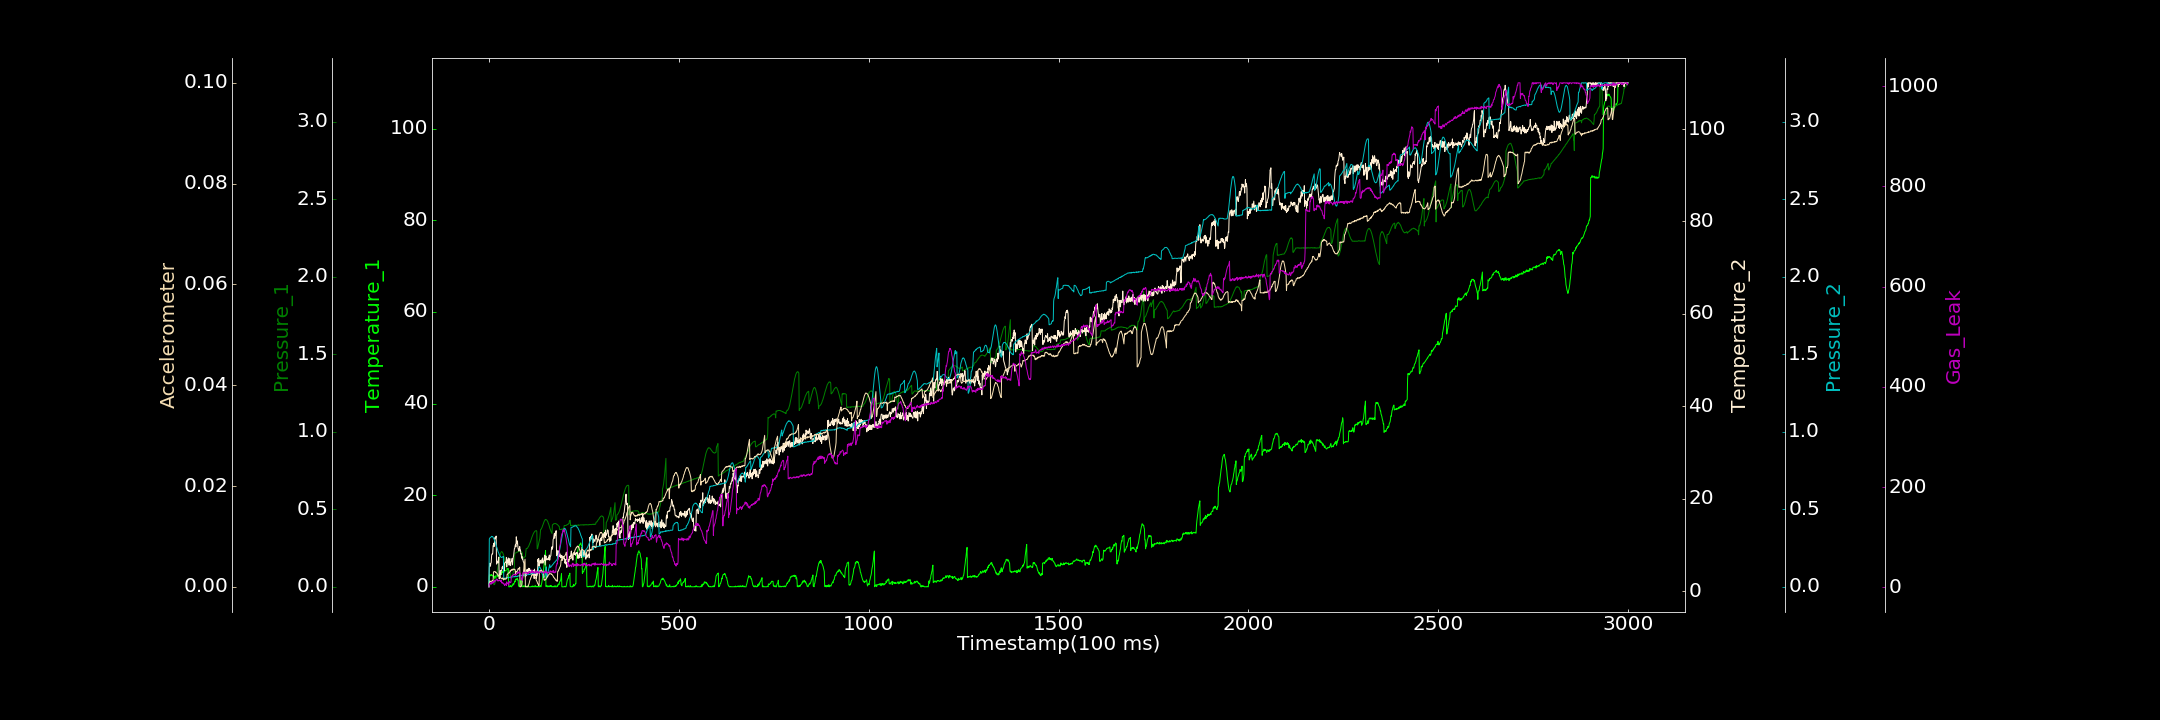

The table this chart was drawn from, first rows:
0.000000000, 0.030778428, 0.000297672, 0.979242859, 0.000000000, 0.000000000, 0.913538641
1, 2.414, 0.01059, 5.142, 0.3081, 0.0008318, 6.501
2, 2.653, 0.01289, 6.086, 0.3121, 0.000993, 5.183
3, 2.369, 0.01347, 5.505, 0.3169, 0.00114, 8.535
4, 2.538, 0.01687, 5.424, 0.3184, 0.001037, 8.341
5, 2.453, 0.01684, 6.086, 0.3193, 0.001037, 9.152
6, 2.663, 0.02032, 6.229, 0.3223, 0.001093, 6.194
7, 2.496, 0.02188, 7.709, 0.3256, 0.001081, 9.023
8, 2.584, 0.02713, 8.076, 0.3234, 0.001144, 7.272
9, 2.411, 0.02891, 8.042, 0.3244, 0.001266, 10.53
10, 2.377, 0.03236, 8.242, 0.3233, 0.001258, 11.32
11, 2.298, 0.03828, 9.896, 0.3178, 0.001328, 8.706
12, 2.37, 0.04095, 9.845, 0.3134, 0.002943, 12.15
13, 2.015, 0.01392, 10.42, 0.31, 0.003006, 9.494
14, 2.069, 0.0146, 9.722, 0.3045, 0.003043, 12.43
15, 1.845, 0.01684, 11.26, 0.2976, 0.003007, 14.35
16, 2.345, 0.02424, 11.64, 0.291, 0.002977, 11.97
17, 2.015, 0.03298, 11.36, 0.2854, 0.002854, 13.27
18, 1.914, 0.04475, 11.73, 0.2755, 0.002936, 12.99
19, 2.54, 0.05619, 11.96, 0.2664, 0.002766, 14.28
20, 2.447, 0.07027, 5.893, 0.2579, 0.002765, 16.22
21, 2.185, 0.08495, 6.568, 0.2527, 0.00267, 15.55
22, 2.479, 0.1008, 6.376, 0.2451, 0.002515, 16.04
23, 2.391, 0.1176, 6.114, 0.2346, 0.002505, 12.88
24, 2.382, 0.1322, 6.227, 0.2266, 0.002238, 12.15
25, 2.478, 0.1498, 7.082, 0.222, 0.002207, 13.85
26, 2.561, 0.1636, 7.396, 0.2161, 0.002103, 13.46
27, 2.527, 0.178, 2.736, 0.2073, 0.002156, 13.8
28, 2.461, 0.1897, 3.32, 0.2044, 0.001897, 14.55
29, 2.388, 0.2032, 2.985, 0.1981, 0.001877, 13.76
30, 2.666, 0.2105, 4.513, 0.1961, 0.00182, 11.98
31, 2.716, 0.2191, 3.583, 0.1921, 0.00181, 13.1
32, 3.163, 0.2229, 4.429, 0.1911, 0.00165, 10.84
33, 2.726, 0.2276, 4.448, 0.1887, 0.001601, 13.51
34, 3.074, 0.2259, 4.777, 0.1898, 0.001599, 8.281
35, 3.317, 0.2245, 5.28, 0.1916, 0.001632, 9.734
36, 3.441, 0.2214, 4.943, 0.1925, 0.001765, 8.264
37, 3.12, 0.2155, 5.472, 0.1943, 0.001679, 8.813
38, 3.429, 0.2092, 5.209, 0.196, 0.001349, 7.451
39, 3.149, 0.1999, 5.256, 0.05169, 0.00154, 6.443
40, 3.31, 0.1895, 4.454, 0.05285, 0.001576, 6.993
41, 3.433, 0.178, 6.019, 0.05495, 0.001512, 3.425
42, 3.429, 0.1658, 6.15, 0.05563, 0.0016, 3.831
43, 3.548, 0.1527, 6.32, 0.05745, 0.001502, 5.881
44, 3.514, 0.1396, 6.289, 0.05495, 0.001566, 6.876
45, 3.597, 0.1286, 6.202, 0.05495, 0.001583, 7.232
46, 3.612, 0.1184, 7.347, 0.0555, 0.001582, 3.629
47, 3.807, 0.1065, 5.309, 0.06076, 0.001689, 10.81
48, 3.784, 0.1003, 6.804, 0.05867, 0.002482, 6.749
49, 3.973, 0.09121, 6.154, 0.05965, 0.002459, 7.594
50, 3.955, 0.08542, 6.69, 0.05892, 0.002595, 7.268
51, 3.985, 0.08192, 7.219, 0.05953, 0.002707, 8.717
52, 0.000000000, 0.08149, 6.704, 0.05938, 0.002716, 4.078
53, 0.000000000, 0.08183, 5.646, 0.0596, 0.002792, 10.31
54, 0.000000000, 0.08623, 6.705, 0.06162, 0.002788, 11.74
55, 0.000000000, 0.09151, 7.082, 0.06164, 0.00297, 10.42
56, 0.2786, 0.09702, 5.784, 0.06098, 0.00325, 8.964
57, 0.1266, 0.05517, 5.564, 0.06079, 0.003103, 9.868
58, 0.05864, 0.05553, 6.297, 0.06275, 0.003325, 9.97
59, 0.000000000, 0.05842, 6.491, 0.06372, 0.003269, 21.72
60, 0.000000000, 0.06039, 6.461, 0.06483, 0.003323, 22.15
... 2,939 more rows
